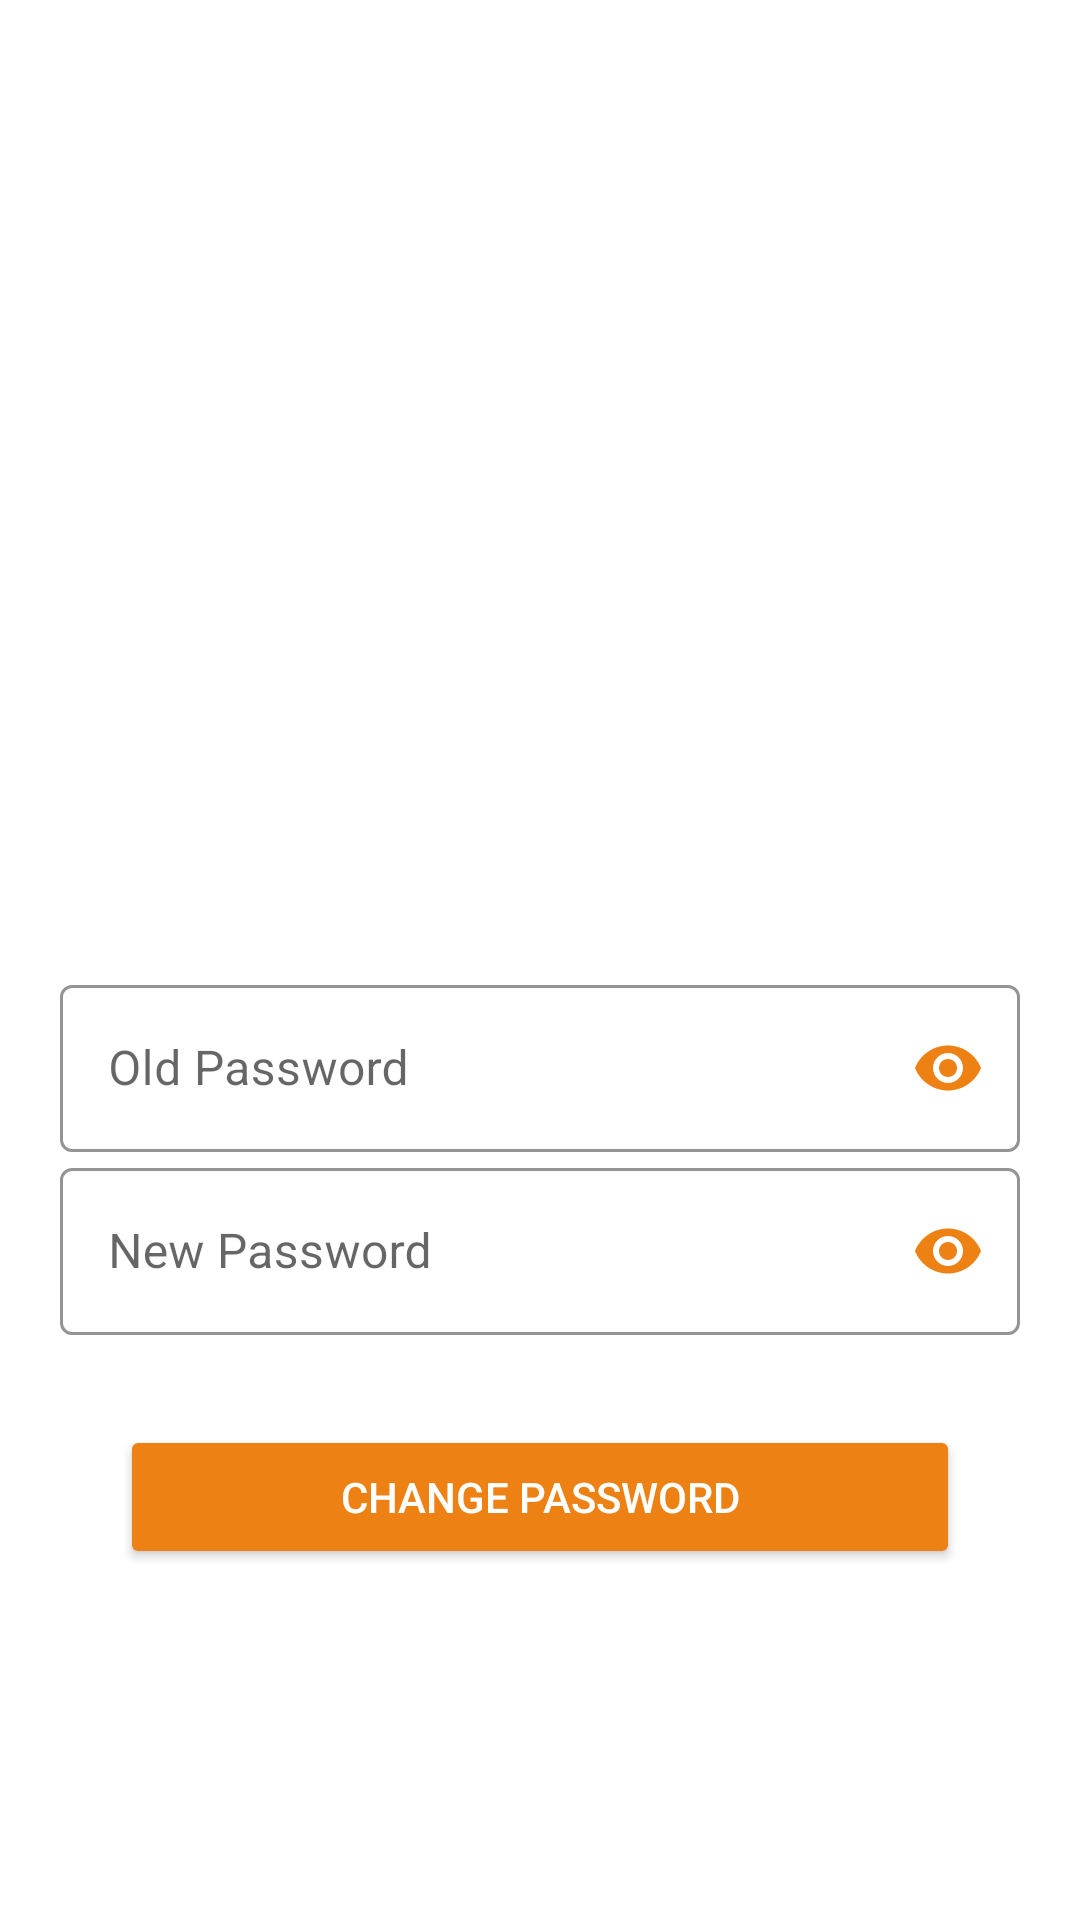

Here is an Android app screen rendered from its layout file. Give the layout XML and the strings, colors and styles it references.
<!-- AndroidManifest.xml: application theme Theme.Covar -->
<!-- res/layout/fragment_change_password.xml -->
<?xml version="1.0" encoding="utf-8"?>
<androidx.constraintlayout.widget.ConstraintLayout xmlns:android="http://schemas.android.com/apk/res/android"
    xmlns:app="http://schemas.android.com/apk/res-auto"
    xmlns:tools="http://schemas.android.com/tools"
    android:layout_width="400dp"
    android:layout_height="600dp"
    android:layout_gravity="center"
    tools:context=".ui.changepassword.ChangePasswordFragment">

    <ImageView
        android:id="@+id/logoImage"
        android:layout_width="100dp"
        android:layout_height="100dp"
        android:layout_marginTop="16dp"
        android:src="@drawable/vaccine_splash_logo"
        android:transitionName="logo_image"
        app:layout_constraintEnd_toEndOf="parent"
        app:layout_constraintStart_toStartOf="parent"
        app:layout_constraintTop_toTopOf="parent" />


    <LinearLayout
        android:layout_width="match_parent"
        android:layout_height="wrap_content"
        android:layout_marginStart="20dp"
        android:layout_marginTop="100dp"
        android:layout_marginEnd="20dp"
        android:orientation="vertical"
        app:layout_constraintBottom_toBottomOf="parent"
        app:layout_constraintEnd_toEndOf="parent"
        app:layout_constraintStart_toStartOf="parent"
        app:layout_constraintTop_toBottomOf="@+id/logoImage">

        <com.google.android.material.textfield.TextInputLayout
            android:id="@+id/oldPassLayout"
            style="@style/Widget.MaterialComponents.TextInputLayout.OutlinedBox"
            android:layout_width="match_parent"
            android:layout_height="wrap_content"
            android:hint="Old Password"
            app:boxStrokeColor="@color/app_blue"
            app:hintTextColor="@color/app_blue"
            app:passwordToggleEnabled="true"
            app:passwordToggleTint="@color/app_orange">

            <com.google.android.material.textfield.TextInputEditText
                android:id="@+id/old_password"
                android:layout_width="match_parent"
                android:layout_height="wrap_content"
                android:inputType="textPassword"
                android:textColor="#ee8114"
                android:transitionName="password_transition"></com.google.android.material.textfield.TextInputEditText>

        </com.google.android.material.textfield.TextInputLayout>

        <com.google.android.material.textfield.TextInputLayout
            android:id="@+id/newPassLayout"
            style="@style/Widget.MaterialComponents.TextInputLayout.OutlinedBox"
            android:layout_width="match_parent"
            android:layout_height="wrap_content"
            android:hint="New Password"
            app:boxStrokeColor="@color/app_blue"
            app:hintTextColor="@color/app_blue"
            app:passwordToggleEnabled="true"
            app:passwordToggleTint="@color/app_orange">

            <com.google.android.material.textfield.TextInputEditText
                android:id="@+id/new_password"
                android:layout_width="match_parent"
                android:layout_height="wrap_content"
                android:inputType="textPassword"
                android:textColor="#ee8114"
                android:transitionName="password_transition"></com.google.android.material.textfield.TextInputEditText>

        </com.google.android.material.textfield.TextInputLayout>


        <Button
            android:id="@+id/changePasswordBtn"
            android:layout_width="match_parent"
            android:layout_height="wrap_content"
            android:layout_marginStart="20dp"
            android:layout_marginTop="30dp"
            android:layout_marginEnd="20dp"
            android:layout_marginBottom="10dp"
            android:backgroundTint="@color/app_orange"
            android:text="Change Password"
            android:textColor="@color/white"
            android:transitionName="login_signup_transition"></Button>
    </LinearLayout>
</androidx.constraintlayout.widget.ConstraintLayout>
<!-- resources referenced by this layout -->
<resources>
  <color name="app_blue">#3398cc</color>
  <color name="app_orange">#ee8114</color>
  <color name="white">#FFFFFFFF</color>
  <style name="Theme.Covar" parent="Theme.MaterialComponents.DayNight.DarkActionBar">
          
          <item name="colorPrimary">@color/purple_500</item>
          <item name="colorPrimaryVariant">@color/purple_700</item>
          <item name="colorOnPrimary">@color/white</item>
          
          <item name="colorSecondary">@color/teal_200</item>
          <item name="colorSecondaryVariant">@color/teal_700</item>
          <item name="colorOnSecondary">@color/black</item>
          
          <item name="android:statusBarColor" tools:targetApi="l">?attr/colorPrimaryVariant</item>
          
      </style>
  <color name="purple_500">#FF6200EE</color>
  <color name="purple_700">#FF3700B3</color>
  <color name="teal_200">#FF03DAC5</color>
  <color name="teal_700">#FF018786</color>
  <color name="black">#FF000000</color>
</resources>
